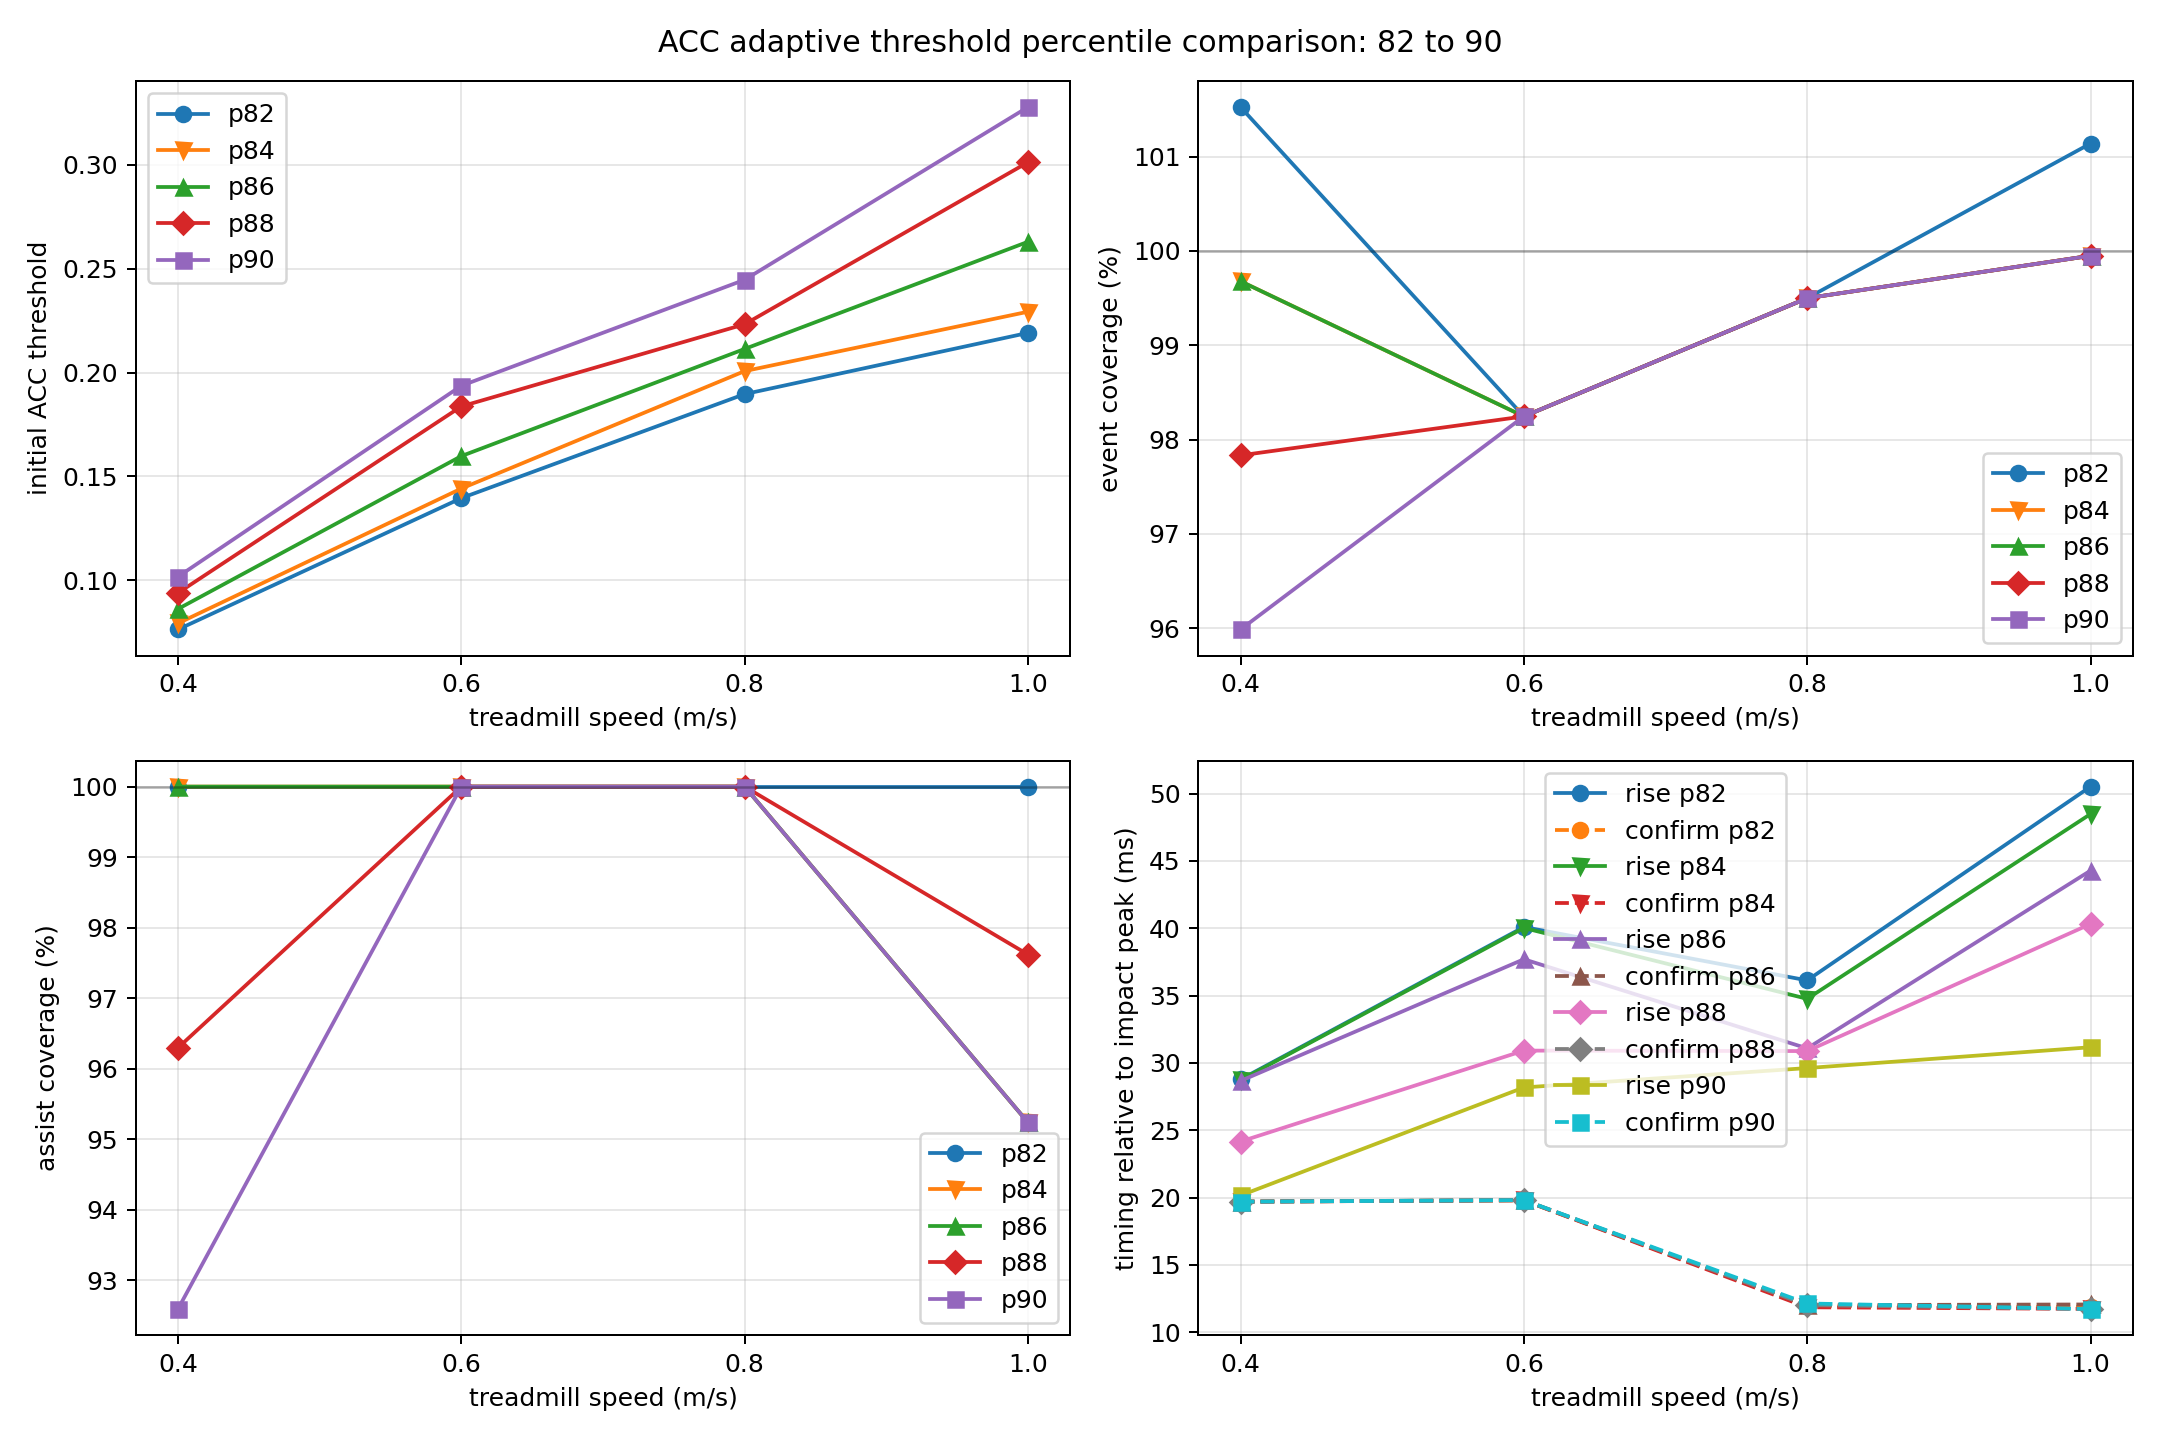

The data file committed next to this chart (first rows):
initial_threshold, runtime_threshold, gait_cycle, events, event_coverage, short_gaps, long_gaps, alternation, assists, assist_coverage, peak_rise_ms, confirm_delay_ms, speed_mps, percentile
0.07624, 0.07634, 1.934, 55, 101.5, 2, 1, 98.15, 27, 100.0, 28.78, 19.71, 0.4, 82.0
0.0792, 0.08037, 1.934, 54, 99.68, 0, 1, 100.0, 27, 100.0, 28.73, 19.7, 0.4, 84.0
0.08612, 0.08639, 1.933, 54, 99.68, 0, 1, 100.0, 27, 100.0, 28.67, 19.7, 0.4, 86.0
0.09385, 0.093, 1.94, 53, 97.83, 0, 2, 98.08, 26, 96.3, 24.16, 19.7, 0.4, 88.0
0.1017, 0.1003, 1.94, 52, 95.99, 0, 2, 96.08, 25, 92.59, 20.16, 19.7, 0.4, 90.0
0.1395, 0.1406, 1.604, 65, 98.25, 0, 0, 100.0, 32, 100.0, 40.1, 19.8, 0.6, 82.0
0.1441, 0.1498, 1.604, 65, 98.25, 0, 0, 100.0, 32, 100.0, 40.03, 19.8, 0.6, 84.0
0.1598, 0.1639, 1.601, 65, 98.25, 0, 0, 100.0, 32, 100.0, 37.7, 19.81, 0.6, 86.0
0.1837, 0.183, 1.604, 65, 98.25, 0, 0, 100.0, 32, 100.0, 30.92, 19.81, 0.6, 88.0
0.1936, 0.2045, 1.601, 65, 98.25, 0, 0, 100.0, 32, 100.0, 28.18, 19.81, 0.6, 90.0
0.1896, 0.1967, 1.336, 78, 99.5, 0, 0, 100.0, 39, 100.0, 36.13, 11.95, 0.8, 82.0
0.2007, 0.2087, 1.336, 78, 99.5, 0, 0, 100.0, 39, 100.0, 34.76, 11.86, 0.8, 84.0
0.2114, 0.2217, 1.33, 78, 99.5, 0, 0, 100.0, 39, 100.0, 31.08, 12.02, 0.8, 86.0
0.2233, 0.2405, 1.33, 78, 99.5, 0, 0, 100.0, 39, 100.0, 30.88, 12.02, 0.8, 88.0
0.2447, 0.2651, 1.33, 78, 99.5, 0, 0, 100.0, 39, 100.0, 29.62, 12.14, 0.8, 90.0
0.2191, 0.2231, 1.24, 85, 101.1, 0, 0, 97.62, 42, 100.0, 50.52, 11.87, 1.0, 82.0
0.2293, 0.2354, 1.232, 84, 99.95, 0, 0, 95.18, 40, 95.24, 48.49, 11.74, 1.0, 84.0
0.263, 0.2545, 1.23, 84, 99.95, 0, 0, 95.18, 40, 95.24, 44.28, 12.07, 1.0, 86.0
0.3013, 0.2838, 1.23, 84, 99.95, 0, 0, 97.59, 41, 97.62, 40.32, 11.73, 1.0, 88.0
0.3279, 0.3159, 1.236, 84, 99.95, 0, 0, 95.18, 40, 95.24, 31.17, 11.73, 1.0, 90.0
